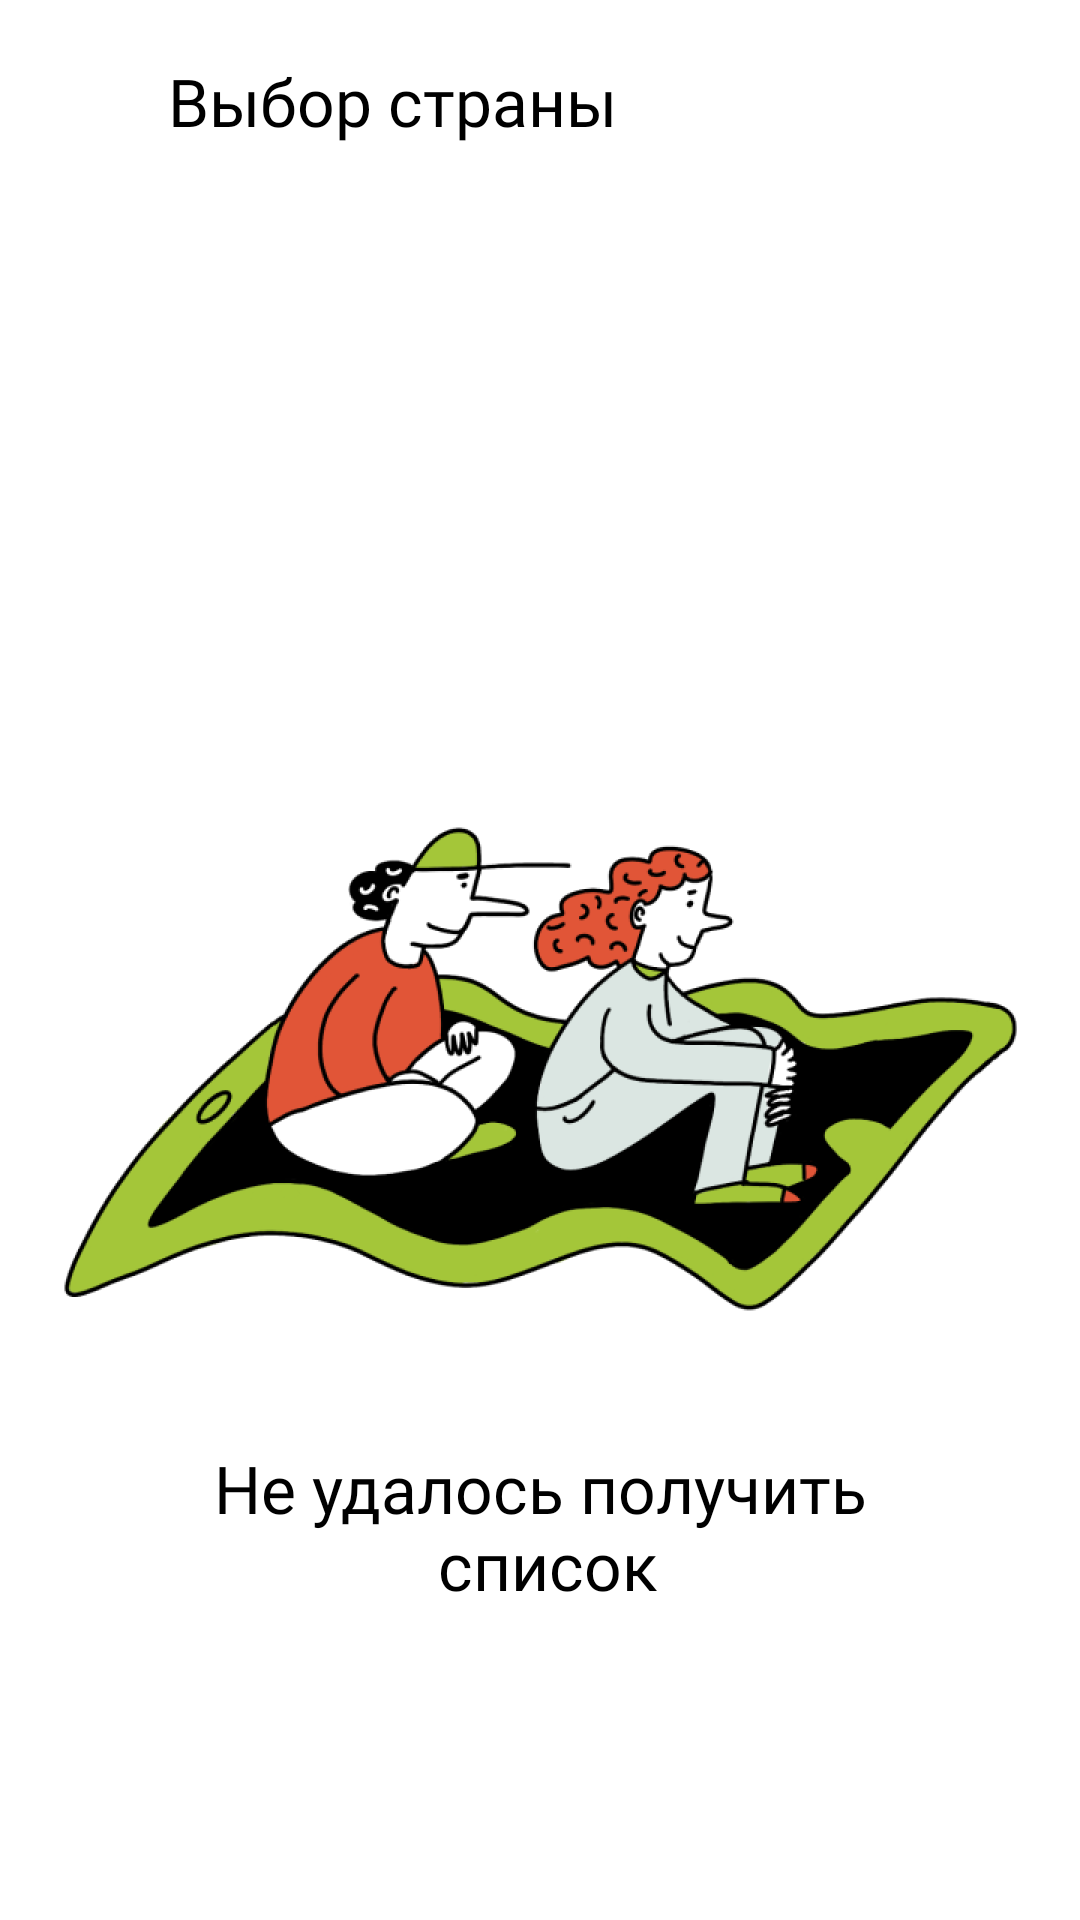

This screen was rendered from an Android layout file. Write that file and the resources it references.
<!-- AndroidManifest.xml: application theme Theme.PracticumAndroidDiploma -->
<!-- res/layout/fragment_filter_country.xml -->
<?xml version="1.0" encoding="utf-8"?>
<androidx.constraintlayout.widget.ConstraintLayout xmlns:android="http://schemas.android.com/apk/res/android"
    xmlns:app="http://schemas.android.com/apk/res-auto"
    xmlns:tools="http://schemas.android.com/tools"
    android:layout_width="match_parent"
    android:layout_height="match_parent"
    tools:context=".feature.filter.ui.FilterCountryFragment">

    <LinearLayout
        android:id="@+id/title_layout"
        android:layout_width="match_parent"
        android:layout_height="wrap_content"
        android:orientation="horizontal"
        android:paddingStart="4dp"
        android:paddingEnd="@dimen/padding_8"
        app:layout_constraintEnd_toEndOf="parent"
        app:layout_constraintStart_toStartOf="parent"
        app:layout_constraintTop_toTopOf="parent">


        <ImageButton
            android:id="@+id/back_btn"
            android:layout_width="48dp"
            android:layout_height="48dp"
            android:layout_gravity="center"
            android:layout_marginVertical="@dimen/padding_8"
            android:background="@null"
            android:contentDescription="@string/back_btn"
            app:tint="?attr/colorOnBackgroundPrimary"
            android:src="@drawable/ic_back" />

        <com.google.android.material.textview.MaterialTextView
            android:id="@+id/title_tv"
            android:layout_width="match_parent"
            android:layout_height="wrap_content"
            android:layout_gravity="center"
            android:layout_marginVertical="19dp"
            android:layout_marginStart="4dp"
            android:fontFamily="@font/ys_display_medium"
            android:text="@string/country_selection"
            android:textColor="?attr/colorOnBackgroundPrimary"
            android:textSize="@dimen/text_size_22" />

    </LinearLayout>

    <androidx.recyclerview.widget.RecyclerView
        android:id="@+id/countries_recycler"
        android:layout_width="match_parent"
        android:layout_height="wrap_content"
        android:layout_marginTop="@dimen/padding_16"
        app:layout_constraintEnd_toEndOf="parent"
        app:layout_constraintStart_toStartOf="parent"
        app:layout_constraintTop_toBottomOf="@id/title_layout" />

    <ProgressBar
        android:id="@+id/progressBar"
        style="?android:attr/progressBarStyle"
        android:layout_width="wrap_content"
        android:layout_height="wrap_content"
        android:indeterminateTint="?attr/colorPrimary"
        android:visibility="gone"
        app:layout_constraintBottom_toBottomOf="parent"
        app:layout_constraintEnd_toEndOf="parent"
        app:layout_constraintStart_toStartOf="parent"
        app:layout_constraintTop_toBottomOf="@id/title_layout" />

    <ImageView
        android:id="@+id/placeholderImage"
        android:layout_width="wrap_content"
        android:layout_height="wrap_content"
        android:layout_marginStart="16dp"
        android:layout_marginEnd="16dp"
        android:importantForAccessibility="no"
        android:src="@drawable/img_request_unsuccessful_magic_carpet"
        android:visibility="gone"
        tools:visibility="visible"
        app:layout_constraintBottom_toBottomOf="parent"
        app:layout_constraintEnd_toEndOf="parent"
        app:layout_constraintStart_toStartOf="parent"
        app:layout_constraintTop_toBottomOf="@id/title_layout"
        app:layout_constraintVertical_chainStyle="packed"
        app:layout_constraintTag="imgph_tag"/>

    <TextView
        android:id="@+id/placeholderText"
        android:layout_width="wrap_content"
        android:layout_height="wrap_content"
        android:layout_marginTop="16dp"
        android:fontFamily="@font/ys_display_medium"
        android:maxLines="2"
        android:textAlignment="center"
        android:textSize="@dimen/text_size_22"
        android:visibility="gone"
        tools:visibility="visible"
        android:text="@string/failed_to_load_regions"
        android:textColor="?attr/colorOnBackgroundPrimary"
        app:layout_constraintTag="txtph_tag"
        app:layout_constraintEnd_toEndOf="parent"
        app:layout_constraintStart_toStartOf="parent"
        app:layout_constraintTop_toBottomOf="@id/placeholderImage" />

    <androidx.constraintlayout.widget.Group
        android:id="@+id/placeholderGroup"
        android:layout_width="wrap_content"
        android:layout_height="wrap_content"
        app:constraint_referenced_tags="imgph_tag,txtph_tag"/>

</androidx.constraintlayout.widget.ConstraintLayout>
<!-- resources referenced by this layout -->
<resources>
  <dimen name="padding_16">16dp</dimen>
  <dimen name="padding_8">8dp</dimen>
  <dimen name="text_size_22">22sp</dimen>
  <!-- drawable img_request_unsuccessful_magic_carpet: png bitmap (drawable, 28440 bytes) -->
  <string name="back_btn">Кнопка назад</string>
  <string name="country_selection">Выбор страны</string>
  <string name="failed_to_load_regions">Не удалось получить\n список</string>
  <style name="Theme.PracticumAndroidDiploma" parent="Base.Theme.PracticumAndroidDiploma" />
  <style name="Base.Theme.PracticumAndroidDiploma" parent="Theme.MaterialComponents.DayNight.NoActionBar">
          
          <item name="colorPrimary">@color/blue</item>
          <item name="colorOnPrimary">@color/white</item>
          
          <item name="android:windowBackground">@color/white</item>
          <item name="colorBackgroundPrimary">@color/white</item>
          <item name="colorOnBackgroundPrimary">@color/black</item>
          <item name="colorTextField">@color/light_gray</item>
          <item name="colorHintTextField">@color/gray</item>
          <item name="android:statusBarColor">@color/white</item>
          <item name="android:windowLightStatusBar">true</item>
      </style>
  <!-- not gathered from this repository: default colours our renderer supplied (Android Studio template values) -->
  <color name="black">#FF000000</color>
  <color name="white">#FFFFFFFF</color>
</resources>
